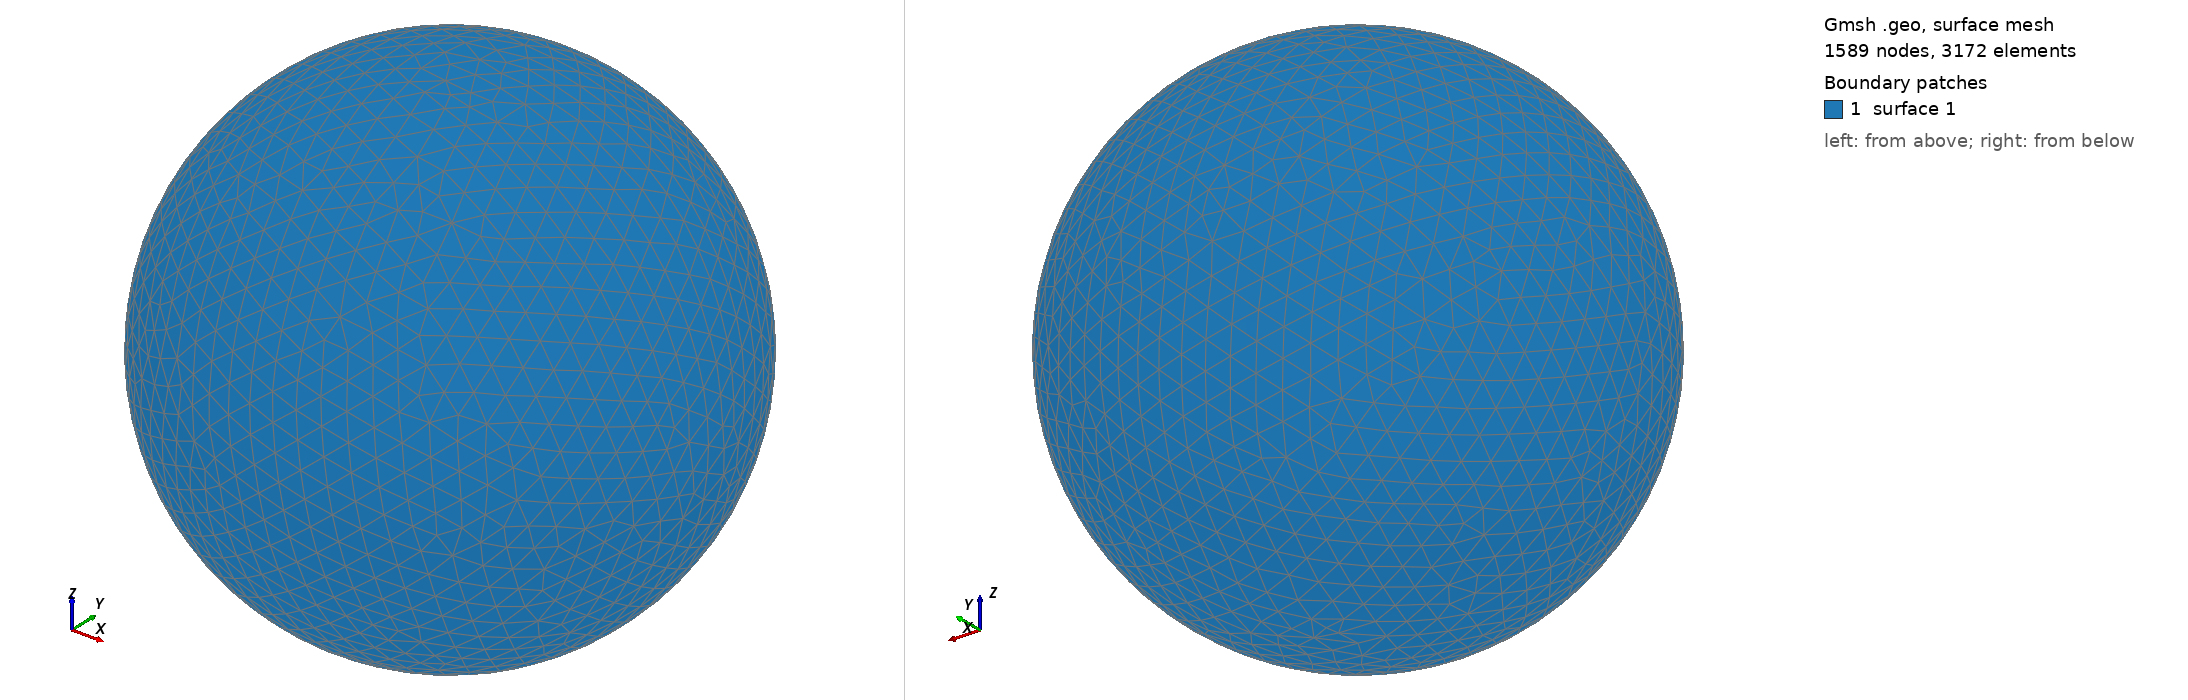

Gmsh geometry script, surface-meshed: 1589 nodes, 3172 surface elements. Boundary patches (legend numbers): 1 surface 1. Left view from above one corner, right view from below the opposite corner. The script declares no physical surfaces, so the legend lists its geometric surfaces. The drawing asked Gmsh for element sizes between 1% and 20% of the model's largest extent; the script's own settings can give other sizes.

=== shot2324.geo (drawn) ===
SetFactory("OpenCASCADE");
Point(1) = {0,0,0,0};
Sphere(1) = {0,0,0,0.39070000};
MeshSize{ PointsOf{ Surface{:}; } } = 0.039070000;
Mesh.ElementOrder=1;
Mesh.Format=39;
